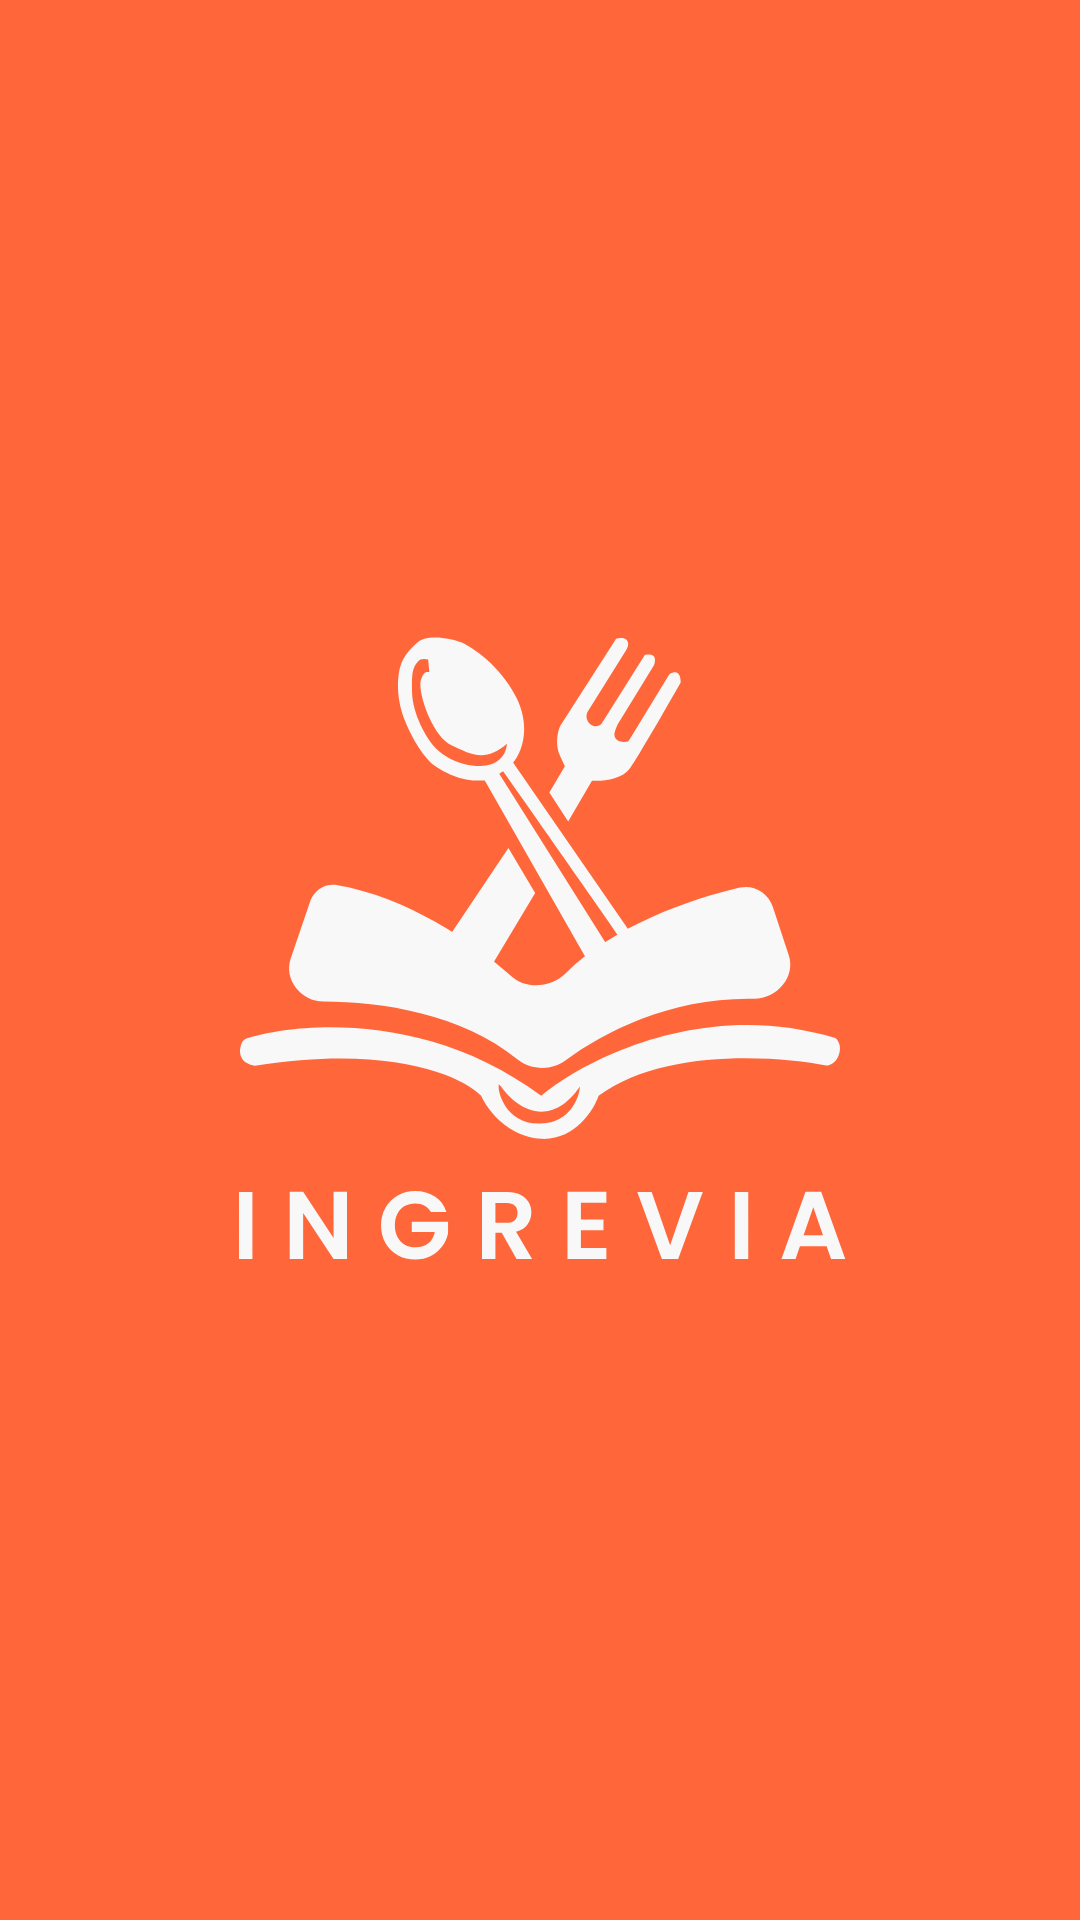

Produce the Android XML layout that renders to this screen, including the resource entries it uses.
<!-- AndroidManifest.xml: activity theme Theme.AppCompat.Light.NoActionBar -->
<!-- res/layout/activity_splash.xml -->
<?xml version="1.0" encoding="utf-8"?>
<androidx.constraintlayout.widget.ConstraintLayout xmlns:android="http://schemas.android.com/apk/res/android"
    xmlns:app="http://schemas.android.com/apk/res-auto"
    xmlns:tools="http://schemas.android.com/tools"
    android:id="@+id/main"
    android:layout_width="match_parent"
    android:layout_height="match_parent"
    tools:context=".ui.SplashActivity"
    android:background="@color/primary_200">

    <ImageView
        android:id="@+id/logo"
        android:layout_width="wrap_content"
        android:layout_height="wrap_content"
        android:src="@drawable/ic_splash"
        app:layout_constraintBottom_toBottomOf="parent"
        app:layout_constraintEnd_toEndOf="parent"
        app:layout_constraintStart_toStartOf="parent"
        app:layout_constraintTop_toTopOf="parent" />



</androidx.constraintlayout.widget.ConstraintLayout>
<!-- resources referenced by this layout -->
<resources>
  <color name="primary_200">#FF673B</color>
  <!-- drawable ic_splash: vector/xml drawable (drawable, 5015 chars, omitted) -->
</resources>
